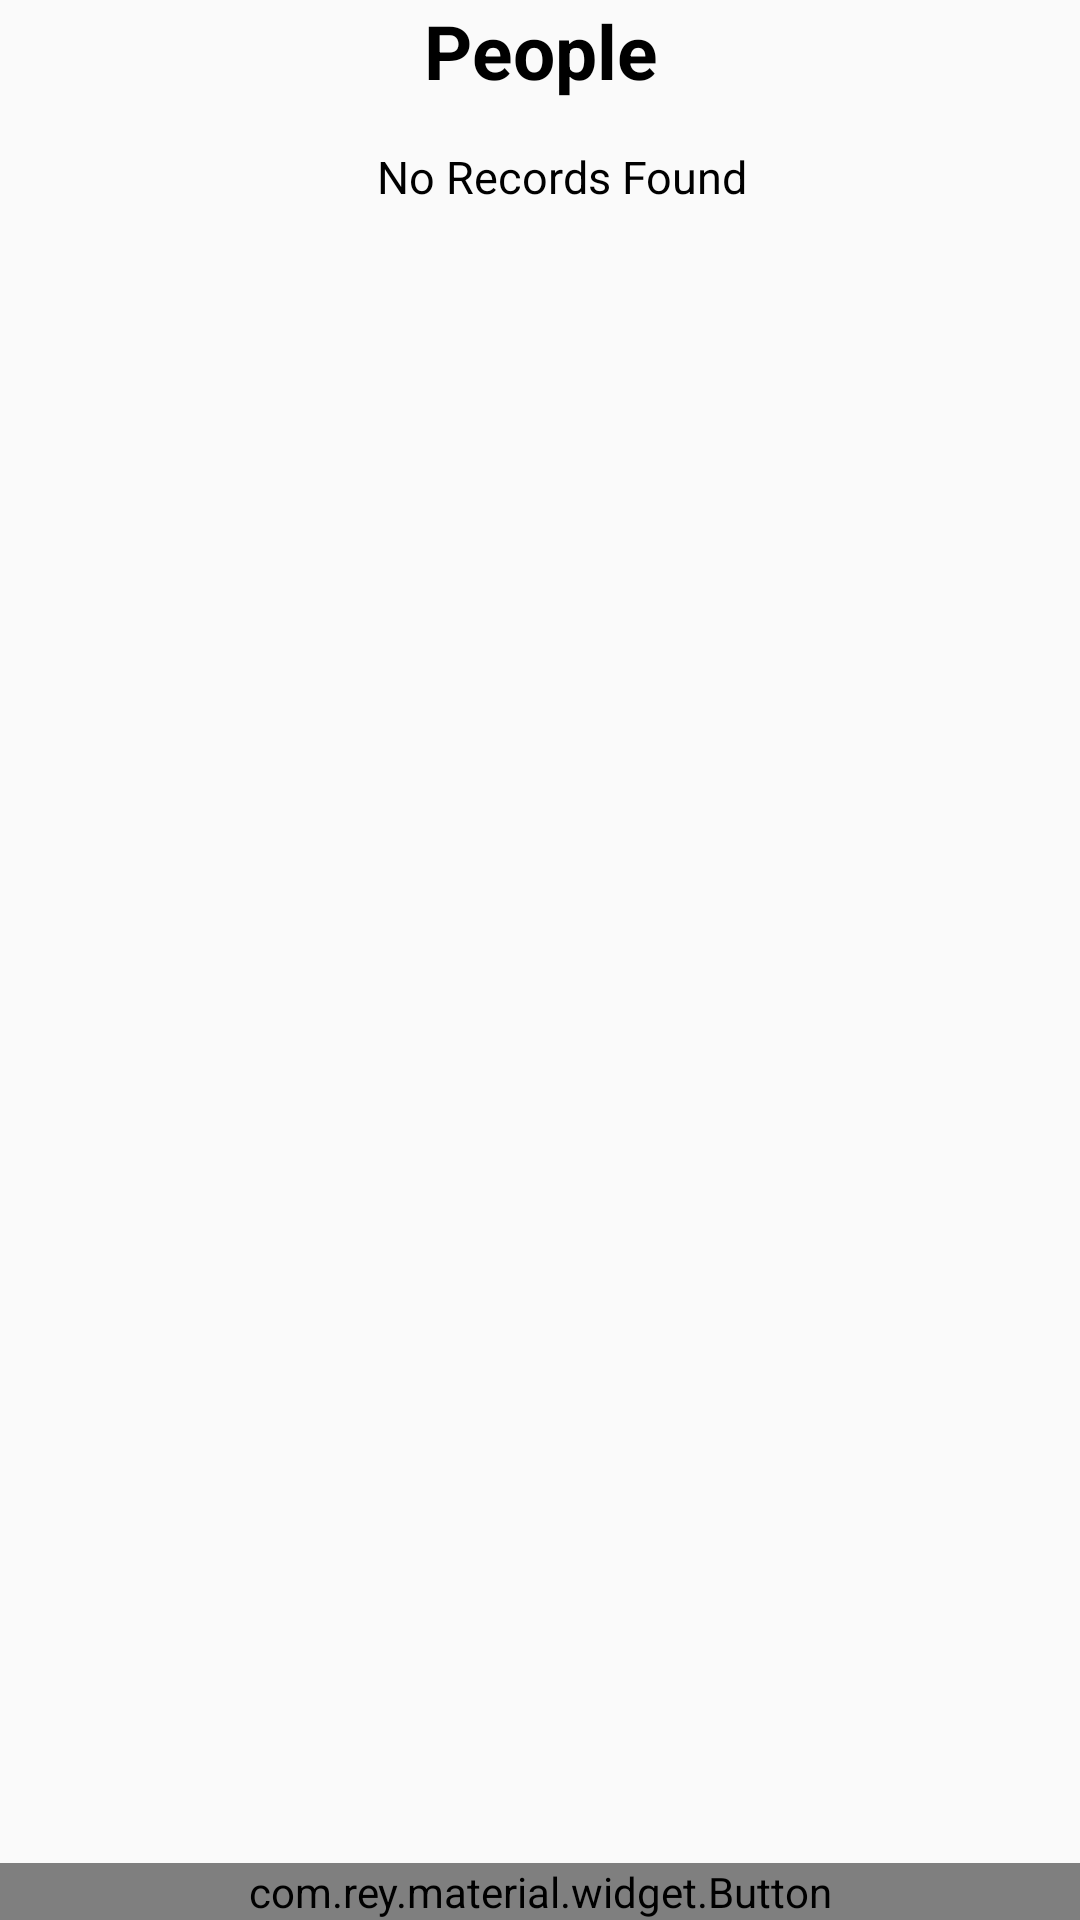

Here is an Android app screen rendered from its layout file. Give the layout XML and the strings, colors and styles it references.
<!-- AndroidManifest.xml: application theme AppTheme -->
<!-- res/layout/activity_main.xml -->
<LinearLayout xmlns:android="http://schemas.android.com/apk/res/android"
    xmlns:tools="http://schemas.android.com/tools"
    android:layout_width="match_parent"
    android:layout_height="match_parent"
    android:orientation="vertical"
    android:paddingBottom="@dimen/activity_vertical_margin"
    android:paddingLeft="@dimen/activity_horizontal_margin"
    android:paddingRight="@dimen/activity_horizontal_margin"
    android:paddingTop="@dimen/activity_vertical_margin"
    tools:context=".MainActivity">

    <ScrollView
        android:id="@+id/scrollViewDisplay"
        android:layout_width="match_parent"
        android:layout_height="wrap_content"
        android:layout_weight="1">

        <LinearLayout
            android:layout_width="match_parent"
            android:layout_height="wrap_content"
            android:orientation="vertical">

            <LinearLayout
                android:id="@+id/layoutDisplayPeople"
                android:layout_width="match_parent"
                android:layout_height="wrap_content"
                android:orientation="vertical">

                <TextView
                    android:layout_width="match_parent"
                    android:layout_height="wrap_content"
                    android:gravity="center"
                    android:text="People"
                    android:textColor="@color/color_black"
                    android:textSize="25dp"
                    android:textStyle="bold" />

                <TextView
                    android:id="@+id/tvNoRecordsFound"
                    android:layout_width="match_parent"
                    android:layout_height="wrap_content"
                    android:layout_marginBottom="15dp"
                    android:layout_marginLeft="15dp"
                    android:layout_marginTop="15dp"
                    android:gravity="center"
                    android:text="No Records Found"
                    android:textColor="@color/color_black"
                    android:textSize="15dp" />


                <LinearLayout
                    android:id="@+id/parentLayout"
                    android:layout_width="match_parent"
                    android:layout_height="match_parent"
                    android:orientation="vertical"></LinearLayout>


            </LinearLayout>

        </LinearLayout>
    </ScrollView>

    <com.rey.material.widget.Button
        android:id="@+id/btnAddNewRecord"
        style="@style/RaiseWaveColorButtonRippleStyle"
        android:layout_width="match_parent"
        android:layout_height="wrap_content"
        android:background="@color/color_blue"
        android:text="ADD"
        android:textColor="@color/color_white"
        android:textStyle="bold" />
</LinearLayout>
<!-- resources referenced by this layout -->
<resources>
  <color name="color_black">#000000</color>
  <color name="color_blue">#0050EF</color>
  <color name="color_white">#FFFFFF</color>
  <style name="RaiseWaveColorButtonRippleStyle" parent="Material.Drawable.Ripple.Wave.Light">
          <item name="rd_rippleColor">#33000000</item>
          <item name="rd_leftPadding">1dp</item>
          <item name="rd_topPadding">1dp</item>
          <item name="rd_rightPadding">1dp</item>
          <item name="rd_bottomPadding">2dp</item>
      </style>
  <style name="AppTheme" parent="Theme.AppCompat.Light.DarkActionBar">
          
      </style>
</resources>
